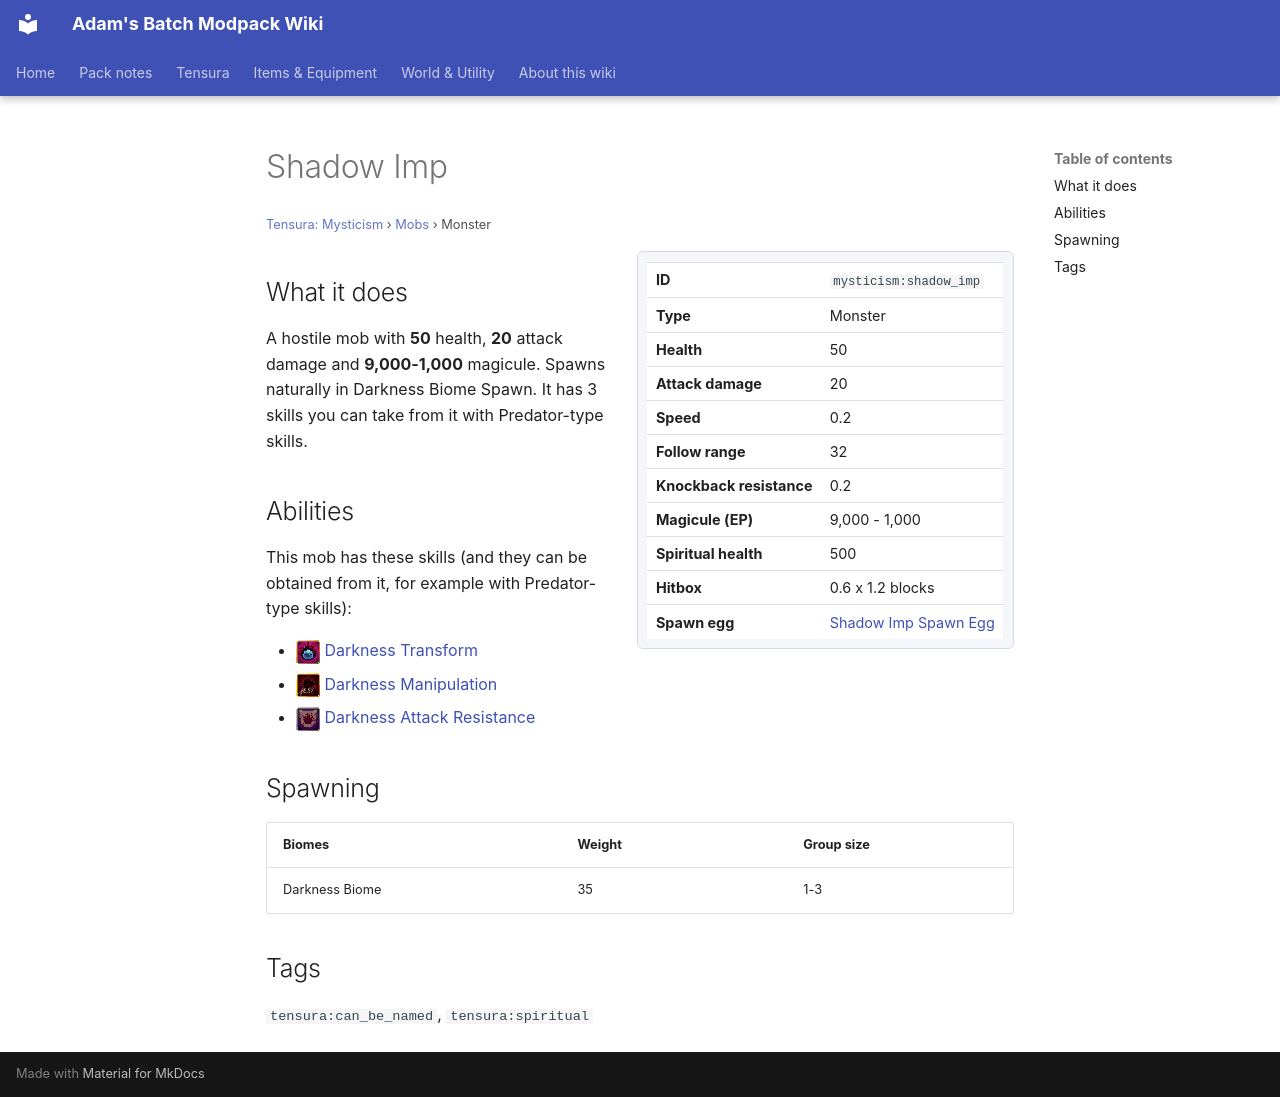

repository: Proteus-Nell/Adams-Batch-MC-Modpack-Wiki · page: tensura-mysticism/mobs/shadow-imp/index.html · generator: mkdocs

# Shadow Imp

<small>[Tensura: Mysticism](../index.md) &rsaquo; [Mobs](index.md) &rsaquo; Monster</small>

<div class="infobox" markdown>

| | |
|---|---|
| **ID** | `mysticism:shadow_imp` |
| **Type** | Monster |
| **Health** | 50 |
| **Attack damage** | 20 |
| **Speed** | 0.2 |
| **Follow range** | 32 |
| **Knockback resistance** | 0.2 |
| **Magicule (EP)** | 9,000 - 1,000 |
| **Spiritual health** | 500 |
| **Hitbox** | 0.6 x 1.2 blocks |
| **Spawn egg** |  [Shadow Imp Spawn Egg](../items/spawn-eggs/shadow-imp-spawn-egg.md) |

</div>

## What it does

A hostile mob with **50** health, **20** attack damage and **9,000-1,000** magicule. Spawns naturally in Darkness Biome Spawn. It has 3 skills you can take from it with Predator-type skills.

## Abilities

This mob has these skills (and they can be obtained from it, for example with Predator-type skills):

- ![](../../assets/icons/tensura/skill/darkness_transform.png) [Darkness Transform](../../tensura-reincarnated/abilities/intrinsic-skills/darkness-transform.md)
- ![](../../assets/icons/mysticism/skill/darkness_manipulation.png) [Darkness Manipulation](../abilities/extra-skills/darkness-manipulation.md)
- ![](../../assets/icons/tensura/skill/darkness_attack_resistance.png) [Darkness Attack Resistance](../../tensura-reincarnated/abilities/resistance-skills/darkness-attack-resistance.md)

## Spawning

| Biomes | Weight | Group size |
|---|---|---|
| Darkness Biome | 35 | 1-3 |

## Tags

`tensura:can_be_named`, `tensura:spiritual`
